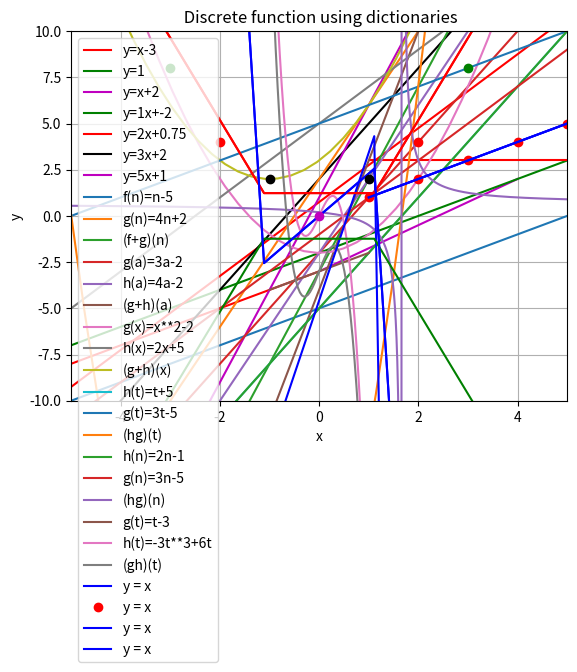

Python code for this plot:
# -*- coding: utf-8 -*-
"""
Created on Mon Jan  4 09:08:04 2021

[redacted]
"""

import matplotlib.pyplot as plt
import numpy as np

x = np.linspace(-5,0,5)
x1 = 0
x2 = np.linspace(0,4,5)
y = x-3
y1 = 1
y2 = x+2

plt.plot(x, y, '-r', label='y=x-3')
plt.plot(x1, y1, '-g', label='y=1')
plt.plot(x2, y2, '-m', label='y=x+2')

plt.title('Linear graphs')
plt.xlabel('x')
plt.ylabel('y')
plt.legend(loc='upper left')
plt.grid()

plt.show()

# *********************************

import matplotlib.pyplot as plt
import numpy as np 

x = [-5,5]
m = [1,2,3,5]
b = [-2,3/4,2,1]
color = ['g', 'r', 'k', 'm']
for i in range(0,len(m)):
    y = m[i]*np.array(x) + b[i]
    plt.plot(x,y,label='y=%sx+%s' %(m[i],b[i]), color=color[i] )
    
plt.axis('auto')
plt.xlim(x)
plt.ylim(x)
plt.grid()
plt.xlabel('x')
plt.ylabel('y')
axis = plt.gca()
plt.legend(prop={'size':15})
plt.title('Generic plot')

plt.show()

# *********************************

import matplotlib.pyplot as plt

plt.hlines(y = 3, xmin = 1, xmax = 10, colors='r')
plt.vlines(x = 6, ymin = 1, ymax = 10, colors='r')

plt.title('Constant graphs ')
plt.xlabel('x')
plt.ylabel('y')
plt.legend(loc='upper left')
plt.grid()

plt.show()

# *********************************
# Exercise 1 (page 18)
# *********************************

import matplotlib.pyplot as plt
import numpy as np 

x = np.linspace(-8,5)

f = x-5
g = 4*x+2
fg = 5*x-3

plt.plot(x,f, label="f(n)=n-5")
plt.plot(x,g, label="g(n)=4n+2")
plt.plot(x,fg, label="(f+g)(n)")

plt.grid()
plt.xlabel('x')
plt.ylabel('y')
plt.legend(loc='upper left')

plt.show()

n = -8
fgn = 5*n-3
print("The point is located at",fgn,"y.")   # -43

# *********************************
# Exercise 2
# *********************************

import matplotlib.pyplot as plt
import numpy as np 

x = np.linspace(-8,5)

g = 3*x-2
h = 4*x-2
gh = 7*x-4

plt.plot(x,g, label="g(a)=3a-2")
plt.plot(x,h, label="h(a)=4a-2")
plt.plot(x,gh, label="(g+h)(a)")

plt.grid()
plt.xlabel('x')
plt.ylabel('y')
plt.legend(loc='upper left')

plt.show()

a = -10
gha = 7*a-4
print("The point is located at",gha,"y.")   # -74

# *********************************
# Exercise 3
# *********************************

import matplotlib.pyplot as plt
import numpy as np 

x = np.linspace(-8,5)

g = x**2-2
h = 2*x+5
gh = x**2+2*x+3

plt.plot(x,g, label="g(x)=x**2-2")
plt.plot(x,h, label="h(x)=2x+5")
plt.plot(x,gh, label="(g+h)(x)")

plt.grid()
plt.xlabel('x')
plt.ylabel('y')
plt.legend(loc='upper left')

plt.show()

x1 = -6
g = x1**2-2
h = 2*x1+5
ghx = g+h
print("The point is located at",ghx,"y.")   # 27

# *********************************
# Exercise 4
# *********************************

import matplotlib.pyplot as plt
import numpy as np 

x = np.linspace(-8,8)

h = x+5
g = 3*x-5
hg = 3*x**2+10*x-25

plt.plot(x,g, label="h(t)=t+5")
plt.plot(x,h, label="g(t)=3t-5")
plt.plot(x,hg, label="(hg)(t)")

plt.grid()
plt.xlabel('x')
plt.ylabel('y')
plt.legend(loc='upper left')

plt.show()

t = 5
h = t+5
g = 3*t-5
ght = g*h
print("The point is located at",ght,"y.")   # 100

# *********************************
# Exercise 5
# *********************************

import matplotlib.pyplot as plt
import numpy as np 

x = np.linspace(-6,10,1000)

h = 2*x-1
g = 3*x-5
hg = h/g

plt.plot(x,g, label="h(n)=2n-1")
plt.plot(x,h, label="g(n)=3n-5")
plt.plot(x,hg, label="(hg)(n)")

plt.grid()
plt.xlabel('x')
plt.ylabel('y')
plt.legend(loc='upper left')

plt.ylim(-10,10)

plt.show()

n = 0
h = 2*n-1
g = 3*n-5
hgn = h/g
print("The point is located at",hgn,"y.")   # 0.2

# *********************************
# Exercise 6
# *********************************

import matplotlib.pyplot as plt
import numpy as np 

x = np.linspace(-1,1)

g = x-3
h = (-3*x)**3+6*x
gh = (-3*x)**3+7*x-3

plt.plot(x,g, label="g(t)=t-3")
plt.plot(x,h, label="h(t)=-3t**3+6t")
plt.plot(x,gh, label="(gh)(t)")

plt.grid()
plt.xlabel('x')
plt.ylabel('y')
plt.legend(loc='upper left')

plt.show()

t = 1
g = t-3
h = -3*(t)**3+6*t
ght = g+h
print("The point is located at",ght,"y.")   # 1

# *********************************
# Continuous polynomial functions types 
# *********************************
'''
Quadratic Function
'''
import matplotlib.pyplot as plt
import numpy as np 

x = np.linspace(-10,10,10)
y1 = x**2

plt.plot(x, y1, '-r')
plt.show()

'''
Cubic Function
'''
import matplotlib.pyplot as plt
import numpy as np 

x = np.linspace(-10,10,10)
y1 = -3*x**3+6*x

plt.plot(x, y1, '-b')
plt.show()

'''
Quartic Graph
'''
import matplotlib.pyplot as plt
import numpy as np 

x = np.linspace(-10,10,10)
y1 = -3*x**4+6*x+2*x

plt.plot(x, y1, '-b')
plt.show()

# *********************************
# Maximum and minimum values 
# *********************************
'''
Quadratic Function
'''
import matplotlib.pyplot as plt
import numpy as np 

x = np.linspace(-10,10,10)
y1 = x**2

plt.plot(x, y1, '-r')

#

x = np.linspace(-10,10,10)
y1 = -x**2

plt.plot(x, y1, '-g')
plt.show()

'''
Cubic Function
'''
import matplotlib.pyplot as plt
import numpy as np 

x = np.linspace(-10,10,10)
y1 = -3*x**3+6*x

plt.plot(x, y1, '-b')
plt.show()

# *********************************
# Discrete functions
# *********************************

import matplotlib.pyplot as plt

x = [-3,-2,-1,0,1,2,3]
y = [8,4,2,0,2,4,8]
color = ['g', 'r', 'k', 'm', 'k', 'r', 'g']
for i in range(0,len(x)):
    plt.plot(x[i],y[i], 'o', color=color[i] )


plt.title(' Discrete function')
plt.legend(loc='upper left')
plt.grid()

plt.show()

# *********************************
# Polynomial regression 
# *********************************

import numpy
import matplotlib.pyplot as plt

x = [1,2,3,5,6,7,8,9,10,12,13,14,15,16,18,19,21,22]
y = [100,90,80,60,60,55,60,65,70,70,75,76,78,79,90,99,99,100]

mymodel = numpy.poly1d(numpy.polyfit(x, y, 8))

myline = numpy.linspace(1, 22, 100)

plt.scatter(x, y)
plt.plot(myline, mymodel(myline))
plt.grid()
plt.show()

# *********************************
# Exercise - Linear regression  
# *********************************

import numpy
import matplotlib.pyplot as plt

x = [2400,2650,2350,4950,3100,2500,5106,3100,2900,1750]
y = [41200,50100,52000,66000,44500,37700,73500,37500,56700,35600]

mymodel = numpy.poly1d(numpy.polyfit(x, y, 1))
print(mymodel)
# Linear regression equation: y = 9.774 x + 1.937e+04
# Slope = 9.774
# y-intersect = 1.937e+04

myline = numpy.linspace(-100, 5200, 75000)

plt.scatter(x, y)
plt.plot(myline, mymodel(myline))
plt.grid()

plt.show()

# *********************************
# Plotting discrete functions using Lists    
# *********************************

import matplotlib.pyplot as plt

x = [1, 2 ,3 ,4 ,5]
y1 =[1 ,2, 3, 4, 5]

plt.plot(x, y1, '-b', label= 'y = x')
plt.title(' Discrete function using lists')
plt.xlabel('x')
plt.ylabel('y')
plt.legend(loc='upper left')
plt.grid()

plt.show()

# *********************************
# Plotting discrete functions using Tuples    
# *********************************

import matplotlib.pyplot as plt

x =(1,2,3,4,5)
y1 = (1,2,3,4,5)

plt.plot(x,y1,'or' ,label= 'y = x')  
plt.plot(x,y1,'b', label= 'y = x') 
plt.title(' Discrete function using tuples')
plt.legend(loc='upper left')
plt.grid()

plt.show()

# *********************************
# Plotting functions using Dictionaries  
# *********************************

import matplotlib.pyplot as plt

x1 = {'x':[1,2,3,4,5], 'y1':[1,2,3,4,5] }

plt.plot('x', 'y1', '-b', label= 'y = x', data=x1)
plt.title(' Discrete function using dictionaries')
plt.legend(loc='upper left')
plt.grid()

plt.show()

# *********************************